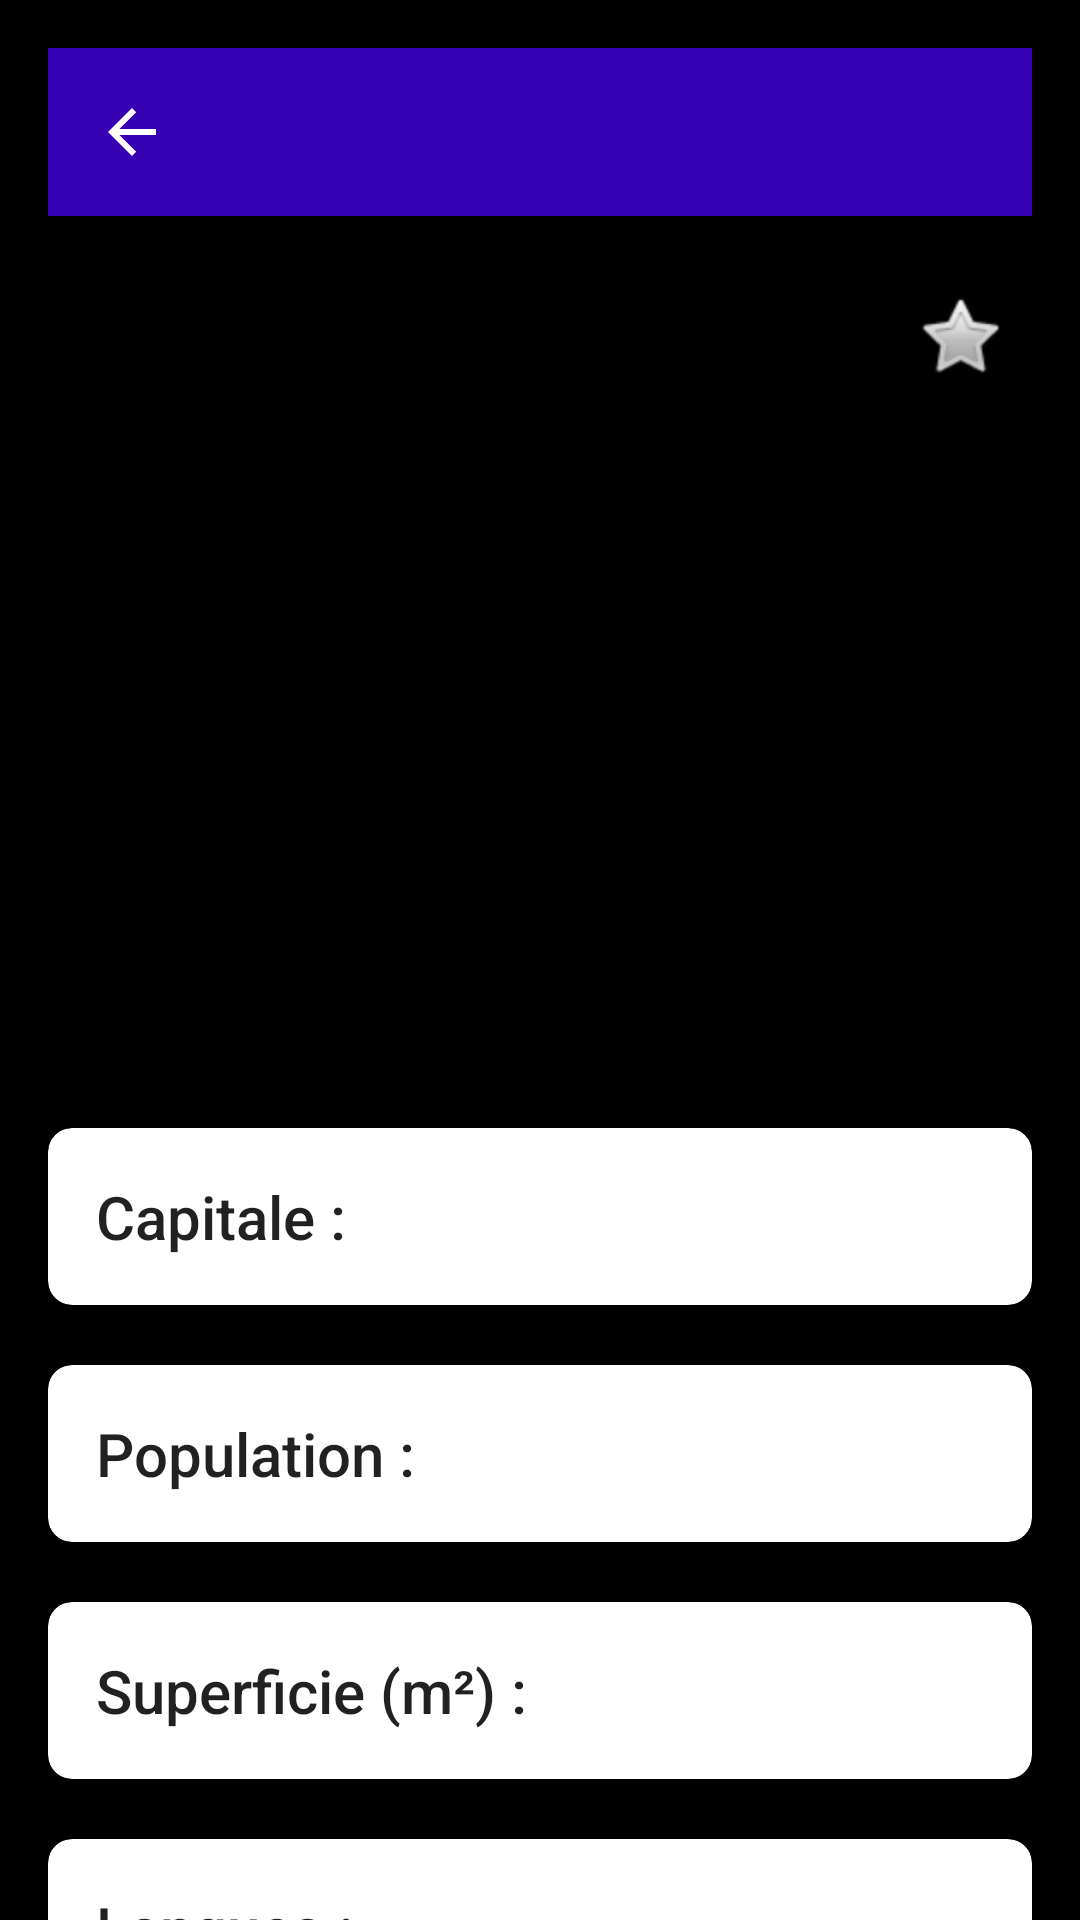

Layout XML and referenced resources for this Android screen:
<!-- AndroidManifest.xml: application theme AppTheme -->
<!-- res/layout/activity_country_details.xml -->
<ScrollView xmlns:android="http://schemas.android.com/apk/res/android"
    xmlns:app="http://schemas.android.com/apk/res-auto"
    xmlns:tools="http://schemas.android.com/tools"
    android:layout_width="match_parent"
    android:layout_height="match_parent"
    android:background="@android:color/black"
    tools:context=".CountryDetailsActivity">

    <LinearLayout
        android:layout_width="match_parent"
        android:layout_height="wrap_content"
        android:orientation="vertical"
        android:padding="16dp">

        <androidx.appcompat.widget.Toolbar
            android:id="@+id/toolbar"
            android:layout_width="match_parent"
            android:layout_height="?attr/actionBarSize"
            android:background="?attr/colorPrimary"
            android:theme="@style/ThemeOverlay.AppCompat.Dark.ActionBar"
            app:navigationIcon="?attr/homeAsUpIndicator" />

        <RelativeLayout
            android:layout_width="match_parent"
            android:layout_height="wrap_content"
            android:layout_marginTop="16dp">

            <TextView
                android:id="@+id/country_name"
                android:layout_width="wrap_content"
                android:layout_height="wrap_content"
                android:layout_alignParentStart="true"
                android:textAppearance="@style/TextAppearance.AppCompat.Headline"
                android:textColor="@android:color/white"
                android:textStyle="bold"
                tools:text="Country Name" />

            <ImageButton
                android:id="@+id/favoriteButton"
                android:layout_width="48dp"
                android:layout_height="48dp"
                android:layout_alignParentEnd="true"
                android:background="?attr/selectableItemBackgroundBorderless"
                android:contentDescription="@string/add_to_favorites"
                android:padding="8dp"
                android:src="@android:drawable/btn_star_big_off" />
        </RelativeLayout>

        <ImageView
            android:id="@+id/country_flag"
            android:layout_marginTop="20dp"
            android:layout_width="match_parent"
            android:layout_height="200dp"
            android:scaleType="centerCrop"
            tools:src="@tools:sample/backgrounds/scenic" />

        
        <androidx.cardview.widget.CardView
            android:layout_width="match_parent"
            android:layout_height="wrap_content"
            android:layout_marginTop="20dp"
            app:cardBackgroundColor="@android:color/white"
            app:cardCornerRadius="8dp"
            app:cardElevation="4dp">

            <LinearLayout
                android:layout_width="match_parent"
                android:layout_height="wrap_content"
                android:orientation="horizontal"
                android:padding="16dp">

                <TextView
                    android:layout_width="wrap_content"
                    android:layout_height="wrap_content"
                    android:text="@string/capital_text"
                    android:textAppearance="@style/TextAppearance.AppCompat.Title" />

                <TextView
                    android:id="@+id/country_capital"
                    android:layout_width="wrap_content"
                    android:layout_height="wrap_content"
                    android:layout_marginStart="7dp"
                    android:textAppearance="@style/TextAppearance.AppCompat.Title"
                    tools:text="Capital" />
            </LinearLayout>
        </androidx.cardview.widget.CardView>

        
        <androidx.cardview.widget.CardView
            android:layout_width="match_parent"
            android:layout_height="wrap_content"
            android:layout_marginTop="20dp"
            app:cardBackgroundColor="@android:color/white"
            app:cardCornerRadius="8dp"
            app:cardElevation="4dp">

            <LinearLayout
                android:layout_width="match_parent"
                android:layout_height="wrap_content"
                android:orientation="horizontal"
                android:padding="16dp">

                <TextView
                    android:layout_width="wrap_content"
                    android:layout_height="wrap_content"
                    android:text="@string/population_text"
                    android:textAppearance="@style/TextAppearance.AppCompat.Title" />

                <TextView
                    android:id="@+id/country_population"
                    android:layout_width="wrap_content"
                    android:layout_height="wrap_content"
                    android:layout_marginStart="7dp"
                    android:textAppearance="@style/TextAppearance.AppCompat.Title"
                    tools:text="Population" />
            </LinearLayout>
        </androidx.cardview.widget.CardView>

        
        <androidx.cardview.widget.CardView
            android:layout_width="match_parent"
            android:layout_height="wrap_content"
            android:layout_marginTop="20dp"
            app:cardBackgroundColor="@android:color/white"
            app:cardCornerRadius="8dp"
            app:cardElevation="4dp">

            <LinearLayout
                android:layout_width="match_parent"
                android:layout_height="wrap_content"
                android:orientation="horizontal"
                android:padding="16dp">

                <TextView
                    android:layout_width="wrap_content"
                    android:layout_height="wrap_content"
                    android:text="@string/superficie_text"
                    android:textAppearance="@style/TextAppearance.AppCompat.Title" />

                <TextView
                    android:id="@+id/country_area"
                    android:layout_width="wrap_content"
                    android:layout_height="wrap_content"
                    android:layout_marginStart="7dp"
                    android:textAppearance="@style/TextAppearance.AppCompat.Title"
                    tools:text="Superficie" />
            </LinearLayout>
        </androidx.cardview.widget.CardView>

        
        <androidx.cardview.widget.CardView
            android:layout_width="match_parent"
            android:layout_height="wrap_content"
            android:layout_marginTop="20dp"
            app:cardBackgroundColor="@android:color/white"
            app:cardCornerRadius="8dp"
            app:cardElevation="4dp">

            <LinearLayout
                android:layout_width="match_parent"
                android:layout_height="wrap_content"
                android:orientation="horizontal"
                android:padding="16dp">

                <TextView
                    android:layout_width="wrap_content"
                    android:layout_height="wrap_content"
                    android:text="@string/langues_text"
                    android:textAppearance="@style/TextAppearance.AppCompat.Title" />

                <TextView
                    android:id="@+id/country_languages"
                    android:layout_width="wrap_content"
                    android:layout_height="wrap_content"
                    android:layout_marginStart="7dp"
                    android:textAppearance="@style/TextAppearance.AppCompat.Title"
                    tools:text="Langues" />
            </LinearLayout>
        </androidx.cardview.widget.CardView>

    </LinearLayout>
</ScrollView>
<!-- resources referenced by this layout -->
<resources>
  <string name="add_to_favorites">Add favorite\n</string>
  <string name="capital_text">Capitale :</string>
  <string name="langues_text">Langues :</string>
  <string name="population_text">Population :</string>
  <string name="superficie_text">Superficie (m²) :</string>
  <style name="AppTheme" parent="Theme.AppCompat.Light.NoActionBar">
          <item name="colorPrimary">@color/purple_700</item>
          <item name="colorPrimaryDark">@color/purple_500</item>
          <item name="colorAccent">@color/purple_200</item>
          <item name="windowActionBar">false</item>
      </style>
  <!-- not gathered from this repository: default colours our renderer supplied (Android Studio template values) -->
  <color name="purple_200">#FFBB86FC</color>
  <color name="purple_500">#FF6200EE</color>
  <color name="purple_700">#FF3700B3</color>
</resources>
